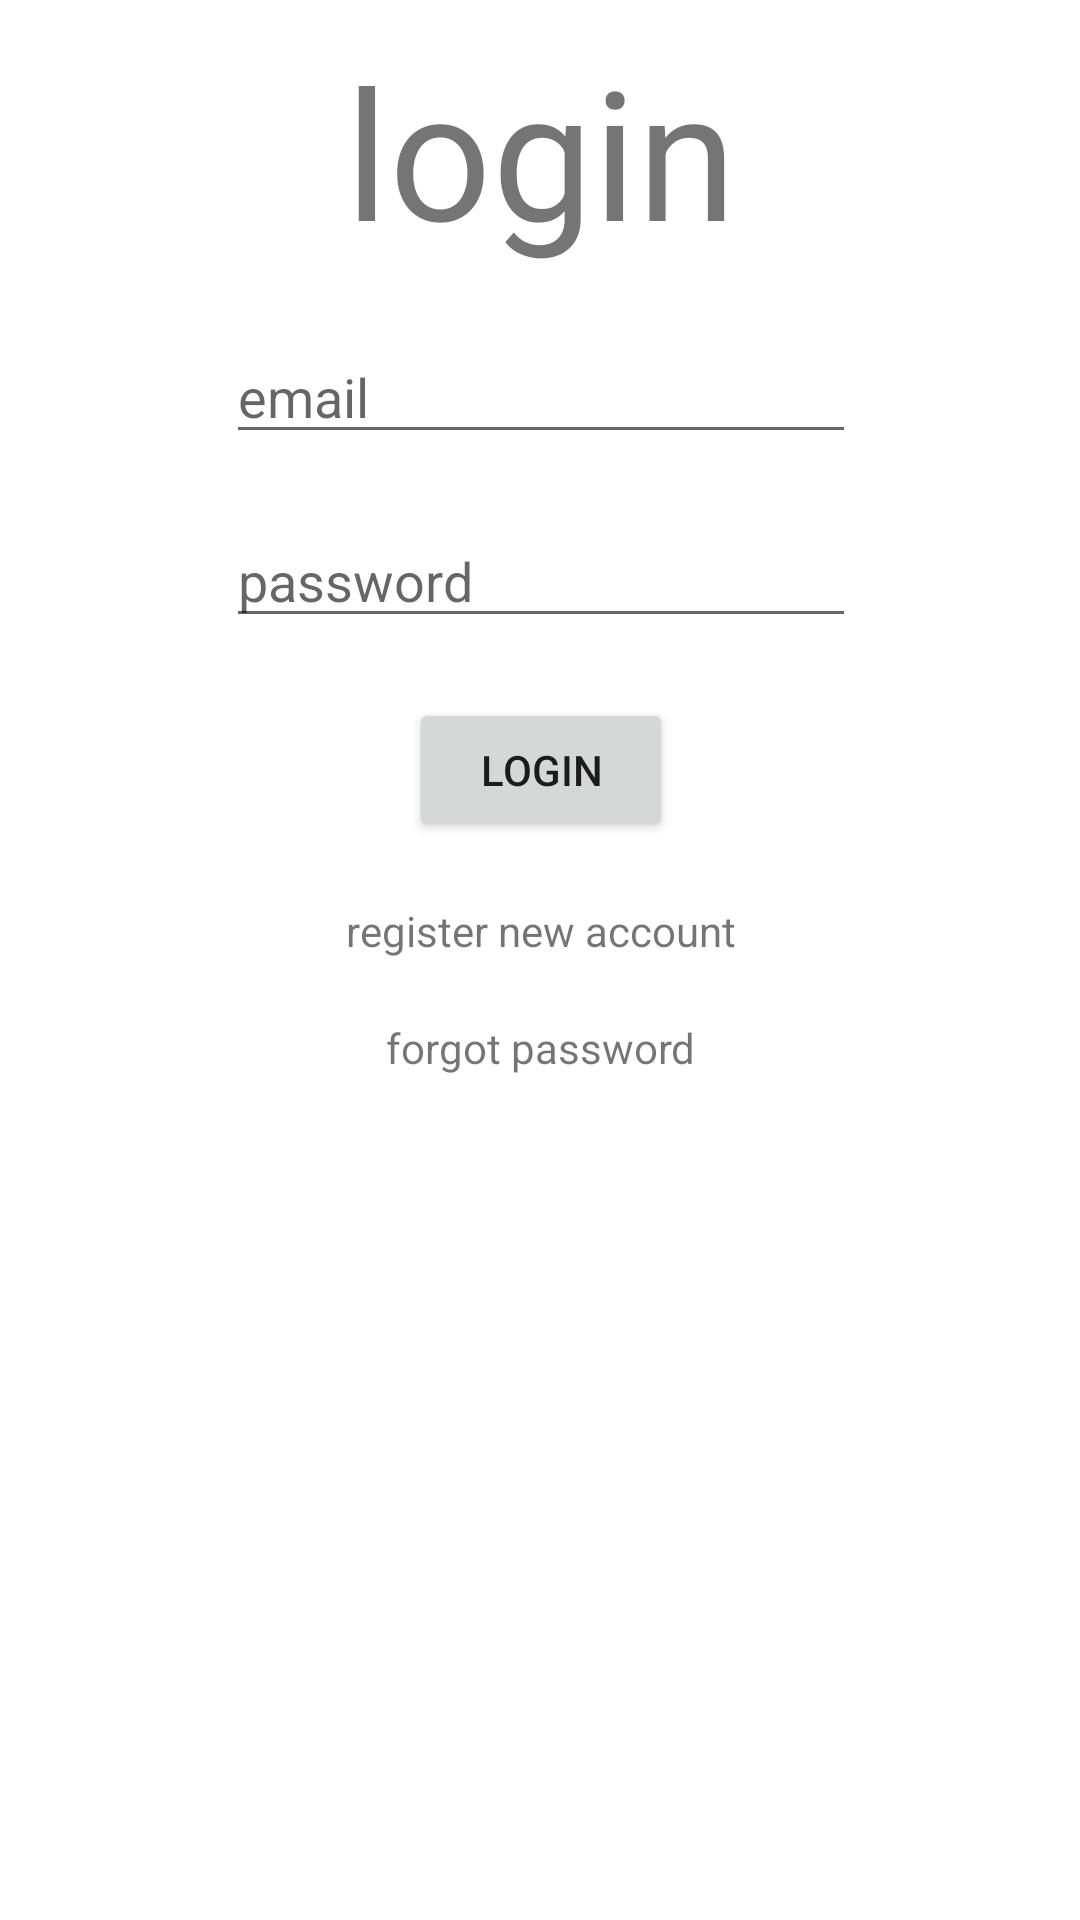

Layout XML and referenced resources for this Android screen:
<!-- AndroidManifest.xml: application theme Theme.MaterialComponents.DayNight.DarkActionBar -->
<!-- res/layout/activity_login.xml -->
<?xml version="1.0" encoding="utf-8"?>
<androidx.constraintlayout.widget.ConstraintLayout xmlns:android="http://schemas.android.com/apk/res/android"
    xmlns:app="http://schemas.android.com/apk/res-auto"
    xmlns:tools="http://schemas.android.com/tools"
    android:layout_width="match_parent"
    android:layout_height="match_parent"
    tools:context=".Login">

    <TextView
        android:id="@+id/login"
        android:layout_width="wrap_content"
        android:layout_height="wrap_content"
        android:layout_marginTop="10dp"
        android:text="login"
        android:textSize="60sp"
        app:layout_constraintEnd_toEndOf="parent"
        app:layout_constraintStart_toStartOf="parent"
        app:layout_constraintTop_toTopOf="parent" />

    <EditText
        android:id="@+id/inputEmail"
        android:layout_width="wrap_content"
        android:layout_height="wrap_content"
        android:layout_marginTop="20dp"
        android:ems="10"
        android:hint="email"
        android:inputType="textEmailAddress"
        app:layout_constraintEnd_toEndOf="@+id/login"
        app:layout_constraintStart_toStartOf="@+id/login"
        app:layout_constraintTop_toBottomOf="@+id/login" />

    <EditText
        android:id="@+id/inputPassword"
        android:layout_width="wrap_content"
        android:layout_height="wrap_content"
        android:layout_marginTop="20dp"
        android:ems="10"
        android:hint="password"
        android:inputType="textPassword"
        app:layout_constraintEnd_toEndOf="@+id/inputEmail"
        app:layout_constraintStart_toStartOf="@+id/inputEmail"
        app:layout_constraintTop_toBottomOf="@+id/inputEmail" />


    <Button
        android:id="@+id/btnLogin"
        android:layout_width="wrap_content"
        android:layout_height="wrap_content"
        android:layout_marginTop="20dp"
        android:text="login"
        app:layout_constraintEnd_toEndOf="@+id/inputPassword"
        app:layout_constraintStart_toStartOf="@+id/inputPassword"
        app:layout_constraintTop_toBottomOf="@+id/inputPassword" />

    <TextView
        android:id="@+id/registerNewAcc"
        android:layout_width="wrap_content"
        android:layout_height="wrap_content"
        android:layout_marginTop="20dp"
        android:text="register new account"
        app:layout_constraintEnd_toEndOf="@+id/btnLogin"
        app:layout_constraintStart_toStartOf="@+id/btnLogin"
        app:layout_constraintTop_toBottomOf="@+id/btnLogin" />

    <TextView
        android:id="@+id/forgotPassword"
        android:layout_width="wrap_content"
        android:layout_height="wrap_content"
        android:layout_marginTop="20dp"
        android:text="forgot password"
        app:layout_constraintEnd_toEndOf="@+id/registerNewAcc"
        app:layout_constraintStart_toStartOf="@+id/registerNewAcc"
        app:layout_constraintTop_toBottomOf="@+id/registerNewAcc" />

    <ProgressBar
        android:id="@+id/progressBar"
        style="?android:attr/progressBarStyleLarge"
        android:layout_width="wrap_content"
        android:layout_height="wrap_content"
        android:layout_centerInParent="true"
        android:visibility="gone"
        tools:ignore="MissingConstraints"
        app:layout_constraintBottom_toBottomOf="parent"
        app:layout_constraintEnd_toEndOf="parent"
        app:layout_constraintStart_toStartOf="parent"
        app:layout_constraintTop_toTopOf="parent" />

</androidx.constraintlayout.widget.ConstraintLayout>
<!-- resources referenced by this layout -->
<resources>

</resources>
